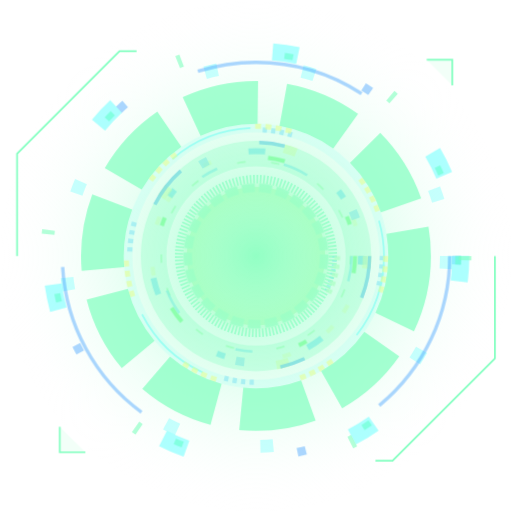
t = 0.00 s
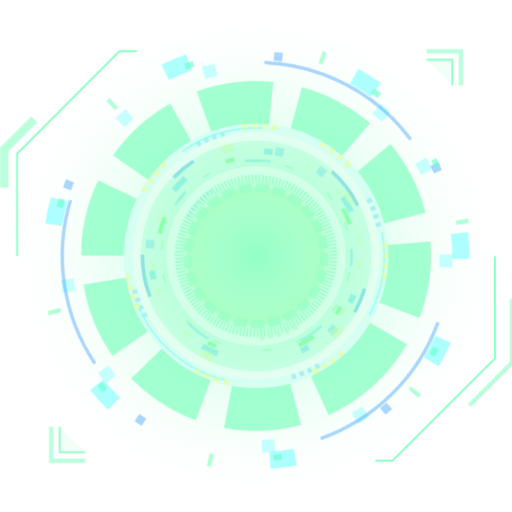
t = 1.67 s
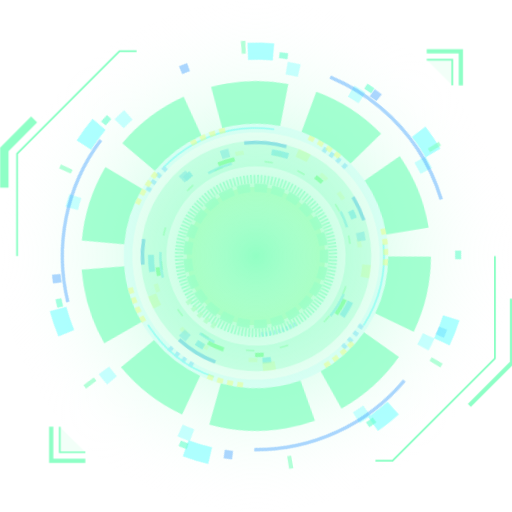
t = 3.33 s
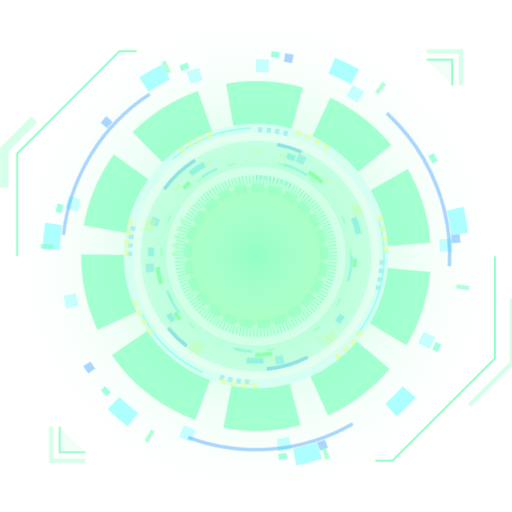
t = 5.00 s
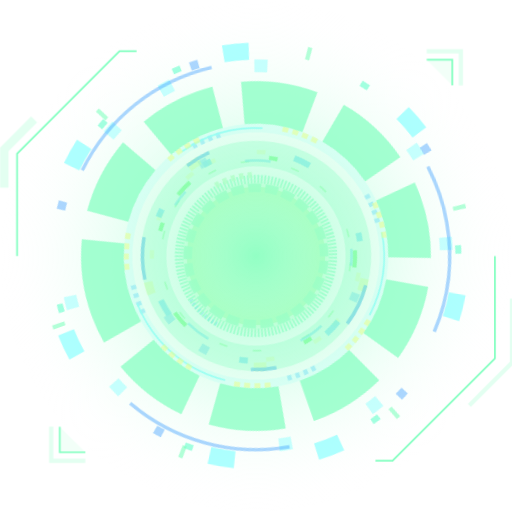
t = 6.67 s
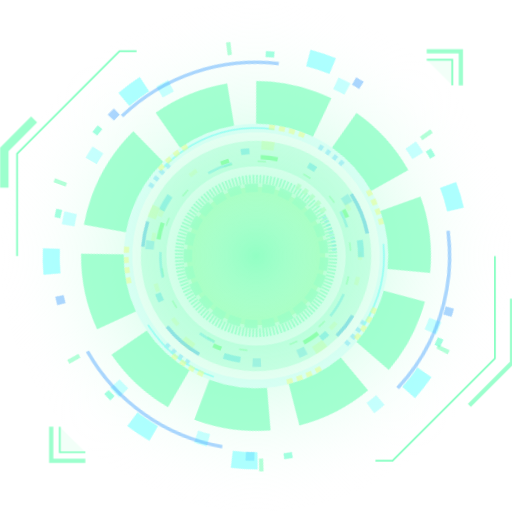
t = 8.33 s

The animated SVG that drew these frames (rendered in a browser with its animation timeline set to each time). Animation: 3 CSS @keyframes rules; frames cover the first 8.33 s, repeats indefinitely.

<svg id="tech_wheel" xmlns="http://www.w3.org/2000/svg" viewBox="0 0 600 600"><style>circle{transform-origin: 50% 50%}path{transform-origin: 50% 50%}@keyframes cw_rot{from{transform:rotate(0deg)}to{transform:rotate(-360deg)}}@keyframes ccw_rot{from{transform:rotate(0deg)}to{transform:rotate(360deg)}}@keyframes line_animate{from{opacity:1}to{opacity:0}}</style><radialGradient id="grad1" fx="50%" fy="50%"><stop offset="0%" style="stop-color:rgb(255,255,255);stop-opacity:0"/><stop offset="100%" style="stop-color:rgb(179, 255, 179);stop-opacity:1"/></radialGradient><radialGradient id="grad2" fx="50%" fy="50%"><stop offset="80%" style="stop-color:rgb(179, 255, 179);stop-opacity:1"/><stop offset="100%" style="stop-color:rgb(255,255,255);stop-opacity:0"/></radialGradient><radialGradient id="grad3" fx="50%" fy="50%"><stop offset="0%" style="stop-color:rgb(128,255,191);stop-opacity:1"/><stop offset="100%" style="stop-color:rgb(255,255,255);stop-opacity:0"/></radialGradient><circle cx="300" cy="300" r="80" stroke="#B3FFB3" stroke-width="2" fill="url(#grad1)"/><circle cx="300" cy="300" r="80" stroke="#80FFBF" stroke-dasharray="15,5" stroke-width="10" fill-opacity="0" style="animation:cw_rot 10s linear 0s infinite"/><circle cx="300" cy="300" r="90" stroke="#80FFBF" stroke-dasharray="2,2" stroke-width="10" fill-opacity="0" style="animation:ccw_rot 7s linear 0s infinite"/><circle cx="300" cy="300" r="92" stroke="#3CF" stroke-dasharray="2,3,2,3,2,3,2,3,2,3,2,3,2,3,2,3,2,1000" stroke-width="5" fill-opacity="0" style="opacity:0.6;animation:cw_rot 4s linear 0s infinite"/><circle cx="300" cy="300" r="95" stroke="#B3FFB3" stroke-dasharray="5,5,5,5,5,5,5,5,5,1000" stroke-width="7" fill-opacity="0" style="opacity:0.8;animation:ccw_rot 10s linear 0s infinite"/><circle cx="300" cy="300" r="100" fill="url(#grad2)" style="opacity:0.5"/><circle cx="300" cy="300" r="111" fill-opacity="0" stroke="#4DFF4D" stroke-width="2" stroke-dasharray="10 30 10 50" style="opacity:0.5;animation:ccw_rot 10s linear 0s infinite"/><circle cx="300" cy="300" r="116" fill-opacity="0" stroke="#4DFF4D" stroke-width="5" stroke-dasharray="20 100 10 150" style="opacity:0.9;animation:ccw_rot 11s linear 0s infinite"/><circle cx="300" cy="300" r="112" fill-opacity="0" stroke="#3CF" stroke-width="3" stroke-dasharray="30 150 20 80" style="opacity:0.6;animation:cw_rot 2.5s linear 0s infinite"/><circle cx="300" cy="300" r="122" fill-opacity="0" stroke="#FF9" stroke-width="5" stroke-dasharray="10 50 10 20 10 50 10 200" style="opacity:0.6;animation:cw_rot 15s linear 0s infinite"/><circle cx="300" cy="300" r="123" fill-opacity="0" stroke="#3CF" stroke-width="7" stroke-dasharray="10 100 20 100" style="opacity:0.7;animation:ccw_rot 10s linear 0s infinite"/><circle cx="300" cy="300" r="125" fill-opacity="0" stroke="#6CF" stroke-width="10" stroke-dasharray="10 200 10 300" style="opacity:0.7;animation:cw_rot 11s linear 0s infinite"/><circle cx="300" cy="300" r="130" fill-opacity="0" stroke="#FF6" stroke-width="10" stroke-dasharray="15 150 15 300" style="opacity:0.5;animation:ccw_rot 15s linear 0s infinite"/><circle cx="300" cy="300" r="133" fill-opacity="0" stroke="#39F" stroke-width="4" stroke-dasharray="50 100 30 300" style="opacity:0.8;animation:cw_rot 12.5s linear 0s infinite"/><circle cx="300" cy="300" r="120" stroke="#80FFBF" stroke-width="30" fill-opacity="0" style="opacity:0.4;animation:ccw_rot 6.5s linear 0s infinite"/><circle cx="300" cy="300" r="148" stroke="#6CF" stroke-width="6" stroke-dasharray="5 5 5 5 5 5 5 200" fill-opacity="0" style="opacity:0.6;animation:ccw_rot 10s linear 0s infinite"/><circle cx="300" cy="300" r="150" stroke="#78FFFF" stroke-width="10" fill-opacity="0" style="opacity:0.2;animation:cw_rot 10s linear 0s infinite"/><circle cx="300" cy="300" r="150" stroke="#78FFFF" stroke-width="2" stroke-dasharray="100 200" fill-opacity="0" style="opacity:0.9;animation:ccw_rot 5s linear 0s infinite"/><circle cx="300" cy="300" r="152" stroke="#FF6" stroke-width="6" stroke-dasharray="7 5 7 5 7 5 7 100" fill-opacity="0" style="opacity:0.6;animation:cw_rot 10s linear 0s infinite"/><circle cx="300" cy="300" r="300" fill="url(#grad3)" style="opacity:0.8"/><circle cx="300" cy="300" r="180" stroke="#80FFBF" stroke-width="50" fill-opacity="0" stroke-dasharray="80,30" fill="#80FFBF" style="opacity:0.7;animation:ccw_rot 15s linear 0s infinite"/><circle cx="300" cy="300" r="223" stroke="#78FFFF" stroke-width="15" stroke-dasharray="15 100 15 200" fill-opacity="0" style="opacity:0.4;animation:cw_rot 20s linear 0s infinite"/><circle cx="300" cy="300" r="227" stroke="#39F" stroke-width="4" stroke-dasharray="200 300" fill-opacity="0" style="opacity:0.4;animation:ccw_rot 30s linear 0s infinite"/><circle cx="300" cy="300" r="235" stroke="#39F" stroke-width="10" stroke-dasharray="10 300" fill-opacity="0" style="opacity:0.4;animation:cw_rot 22s linear 0s infinite"/><circle cx="300" cy="300" r="240" stroke="#78FFFF" stroke-width="20" stroke-dasharray="30 200" fill-opacity="0" style="opacity:0.6;animation:ccw_rot 25s linear 0s infinite"/><circle cx="300" cy="300" r="237" stroke="#6FC" stroke-width="7" stroke-dasharray="10 220" fill-opacity="0" style="opacity:0.6;animation:cw_rot 21s linear 0s infinite"/><circle cx="300" cy="300" r="245" stroke="#80FFBF" stroke-width="15" stroke-dasharray="5 260" fill-opacity="0" style="opacity:0.6;animation:ccw_rot 15s linear 0s infinite"/><path d="M160 60h-20L20 180v120" stroke="#80FFBF" stroke-width="2" fill-opacity="0"/><path d="M40 140L5 175v45" stroke="#80FFBF" stroke-width="10" fill-opacity="0" style="animation:line_animate 3s linear 0s infinite alternate-reverse"/><path d="M580 300v120L460 540h-20" stroke="#80FFBF" stroke-width="2" fill-opacity="0"/><path d="M600 350v75l-50 50" stroke="#80FFBF" stroke-width="5" fill-opacity="0" style="animation:line_animate 3s linear 0s infinite alternate-reverse"/><path d="M70 500v30h30" stroke="#80FFBF" stroke-width="2" fill-opacity=".1" fill="#80FFBF"/><path d="M60 500v40h40" stroke="#80FFBF" stroke-width="5" fill-opacity="0" style="animation:line_animate 3s linear 0s infinite alternate-reverse"/><path d="M500 70h30v30" stroke="#80FFBF" stroke-width="2" fill-opacity=".1" fill="#80FFBF"/><path d="M500 60h40v40" stroke="#80FFBF" stroke-width="5" fill-opacity="0" style="animation:line_animate 3s linear 0s infinite alternate-reverse"/>Sorry, your browser does not support inline SVG.</svg>